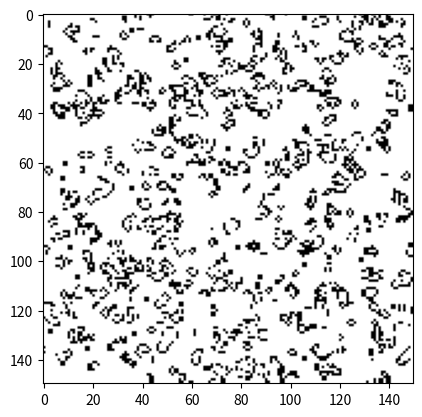
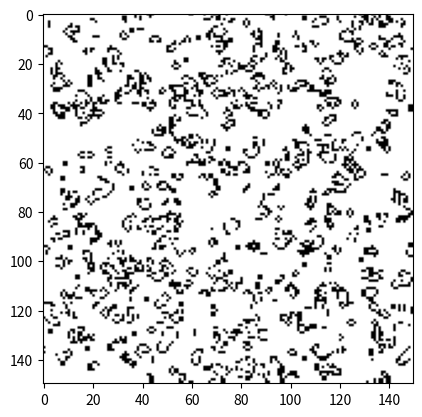

Generate these figures, in order, with matplotlib:
import numpy as np
from time import time, sleep
from scipy.signal import convolve2d
from matplotlib import pyplot as plt


class GameofLife:
    def __init__(self, dim, max_step, seed, sparseness=0.5):

        self.dim = dim  # dimension along one direction
        self.max_step = max_step  # maximum number of timestep

        # must be in (0, 1). 0.5 = equal distribution. the closer to 0, the emptier the system
        self.sparseness = sparseness

        # initiate a random board
        np.random.seed(seed)
        self.board = np.random.choice([0, 1], p=[1-self.sparseness, self.sparseness], size=[self.dim, self.dim])

    def _step_unoptimized(self):

        temp_board = np.zeros((self.dim, self.dim))

        for i in range(self.board.shape[0]):
            for j in range(self.board.shape[1]):
                temp_sum = self.board[(i + 1) % self.dim, j % self.dim] \
                           + self.board[i % self.dim, (j + 1) % self.dim] \
                           + self.board[(i - 1) % self.dim, j % self.dim] \
                           + self.board[i, (j - 1) % self.dim] \
                           + self.board[(i + 1) % self.dim, (j + 1) % self.dim] \
                           + self.board[(i - 1) % self.dim, (j + 1) % self.dim] \
                           + self.board[(i - 1) % self.dim, (j - 1) % self.dim] \
                           + self.board[(i + 1) % self.dim, (j - 1) % self.dim]

                if self.board[i, j] == 1:
                    if temp_sum < 2 or temp_sum > 3:
                        temp_board[i, j] = 0
                    else:
                        temp_board[i, j] = 1

                elif self.board[i, j] == 0:
                    if temp_sum == 3:
                        temp_board[i, j] = 1

        self.board = temp_board

    def _step_optimized(self):  # calculate each step
        conv_kernel = np.array([[1, 1, 1],
                                [1, 0, 1],
                                [1, 1, 1]])

        temp_board = convolve2d(self.board, conv_kernel, mode="same", boundary="wrap")

        self.board = np.logical_or(np.logical_and((self.board == 1), np.logical_or(temp_board == 2, temp_board == 3)),
                                   np.logical_and((self.board == 0), (temp_board == 3)))
        
    def run_and_plot(self, optimized=True, pause_between_frames=0.05):
        fig, ax = plt.subplots()
        ln = ax.imshow(self.board, animated=True, cmap="binary")
        plt.show(block=False)
        plt.pause(0.1)
        bg = fig.canvas.copy_from_bbox(fig.bbox)
        ax.draw_artist(ln)
        fig.canvas.blit(fig.bbox)

        for j in range(self.max_step):
            if optimized:
                self._step_optimized()
            else:
                self._step_unoptimized()

            fig.canvas.restore_region(bg)
            ln = ax.imshow(self.board, animated=True, cmap="binary")
            ax.draw_artist(ln)
            fig.canvas.blit(fig.bbox)
            fig.canvas.flush_events()
            sleep(pause_between_frames)


if __name__ == "__main__":
    t1 = time()
    game = GameofLife(dim=150, max_step=25, sparseness=0.5, seed=42)
    game.run_and_plot(optimized=True, pause_between_frames=0.0)
    print("Evaluation time: " + str(time() - t1))
    t2 = time()
    game2 = GameofLife(dim=150, max_step=25, sparseness=0.5, seed=42)
    game2.run_and_plot(optimized=False, pause_between_frames=0.0)

    print(np.sum(np.sum(game.board-game2.board)))
    print("Evaluation time: " + str(time() - t2))
